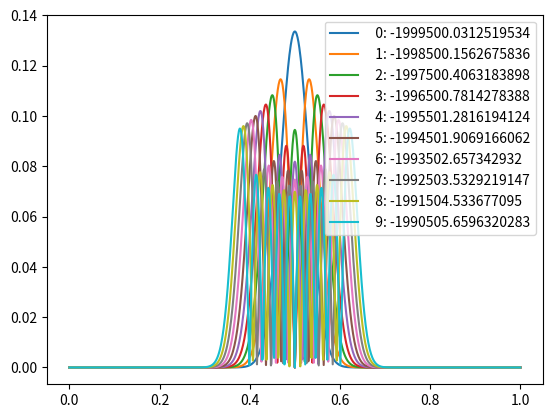

Write the Python code that produced this figure.
import numpy as np
from numpy.typing import NDArray
import matplotlib.pyplot as plt
from scipy import linalg as la


#  INFO: PARAMETERS

size = 1_000 + 1
end_k = 1e8
k = 1e6
mass = 1
hbar = 1

#  INFO: BASIS

xs, dx = np.linspace(0, 1, size, retstep=True)

#  INFO: Potential

vs = 0.5 * k * np.power((xs - 0.5), 2)
# vs = np.zeros((size,))
vs[+0] = end_k
vs[-1] = end_k
print(vs)
V = np.diag(vs)

#  INFO: Laplacian

Lap = (
    np.diag(np.ones((size - 1,)) * 1.0, k=+1)
    + np.diag(np.ones((size - 1,)) * 1.0, k=-1)
    - np.diag(np.ones((size,)) * 2.0, k=0)
) / (dx * dx)


def asAbs(x: NDArray):
    return np.sqrt(x.T * x)


#  INFO: Hamiltonian

H = V - Lap * -1.0 * hbar * hbar / 2.0 / mass

#  INFO: Eigenstates

E, Phi = la.eigh(H)

inds = np.argsort(E)
E = E[inds]
Phi = Phi[:, inds]

for i in range(10):
    plt.plot(xs, asAbs(Phi[:, i]), label=f"{i:3d}: {E[i]}")
plt.legend()
plt.show()
